Dataset: vignettes (GitHub, alexliyihao/AAPI_code). Classes: arteriole, artery, distal tubule, glom, glomerulus, glomerulus global sclerosis, proximal tubule.

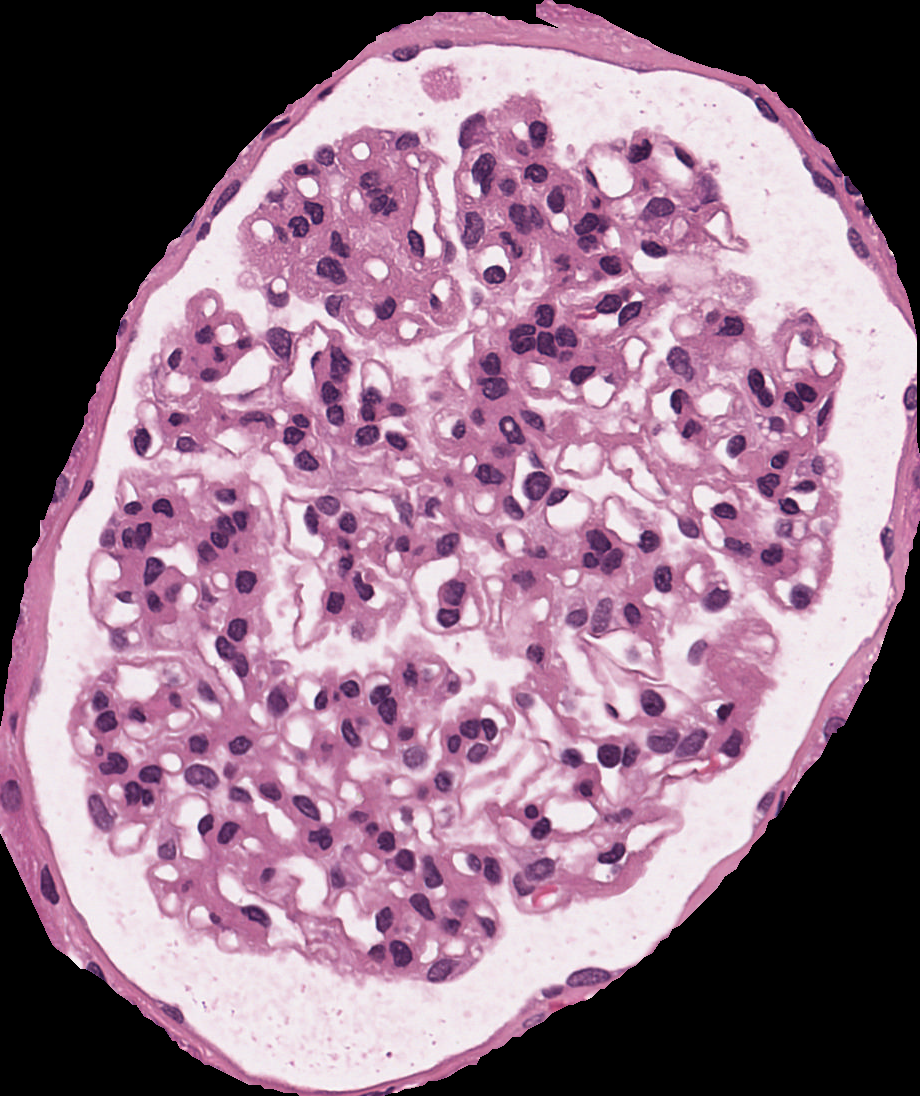
Label: glomerulus

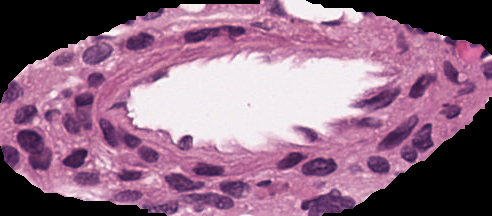
Label: arteriole

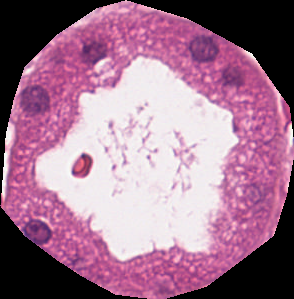
Label: proximal tubule

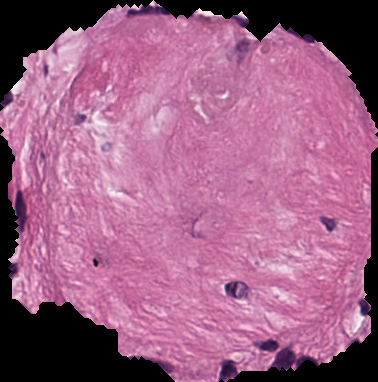
Label: glomerulus global sclerosis

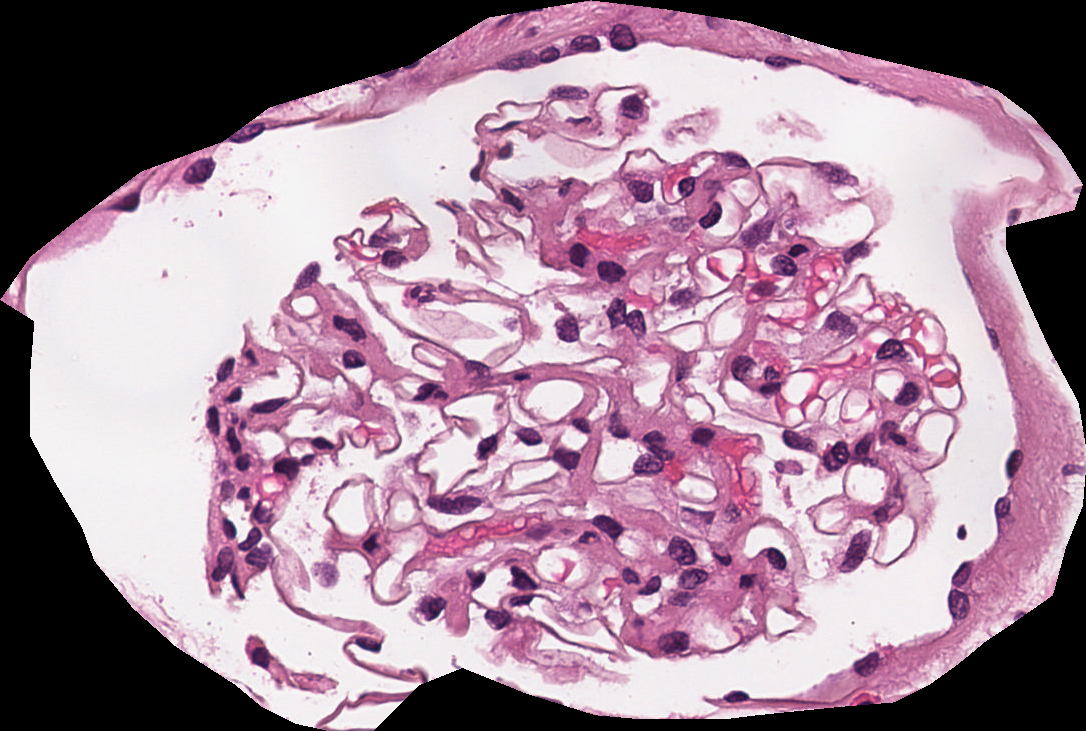
Label: glom

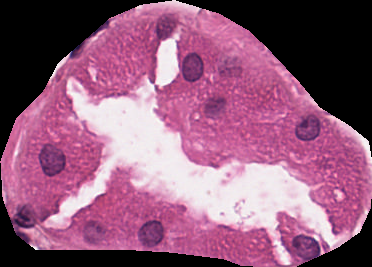
Label: proximal tubule
